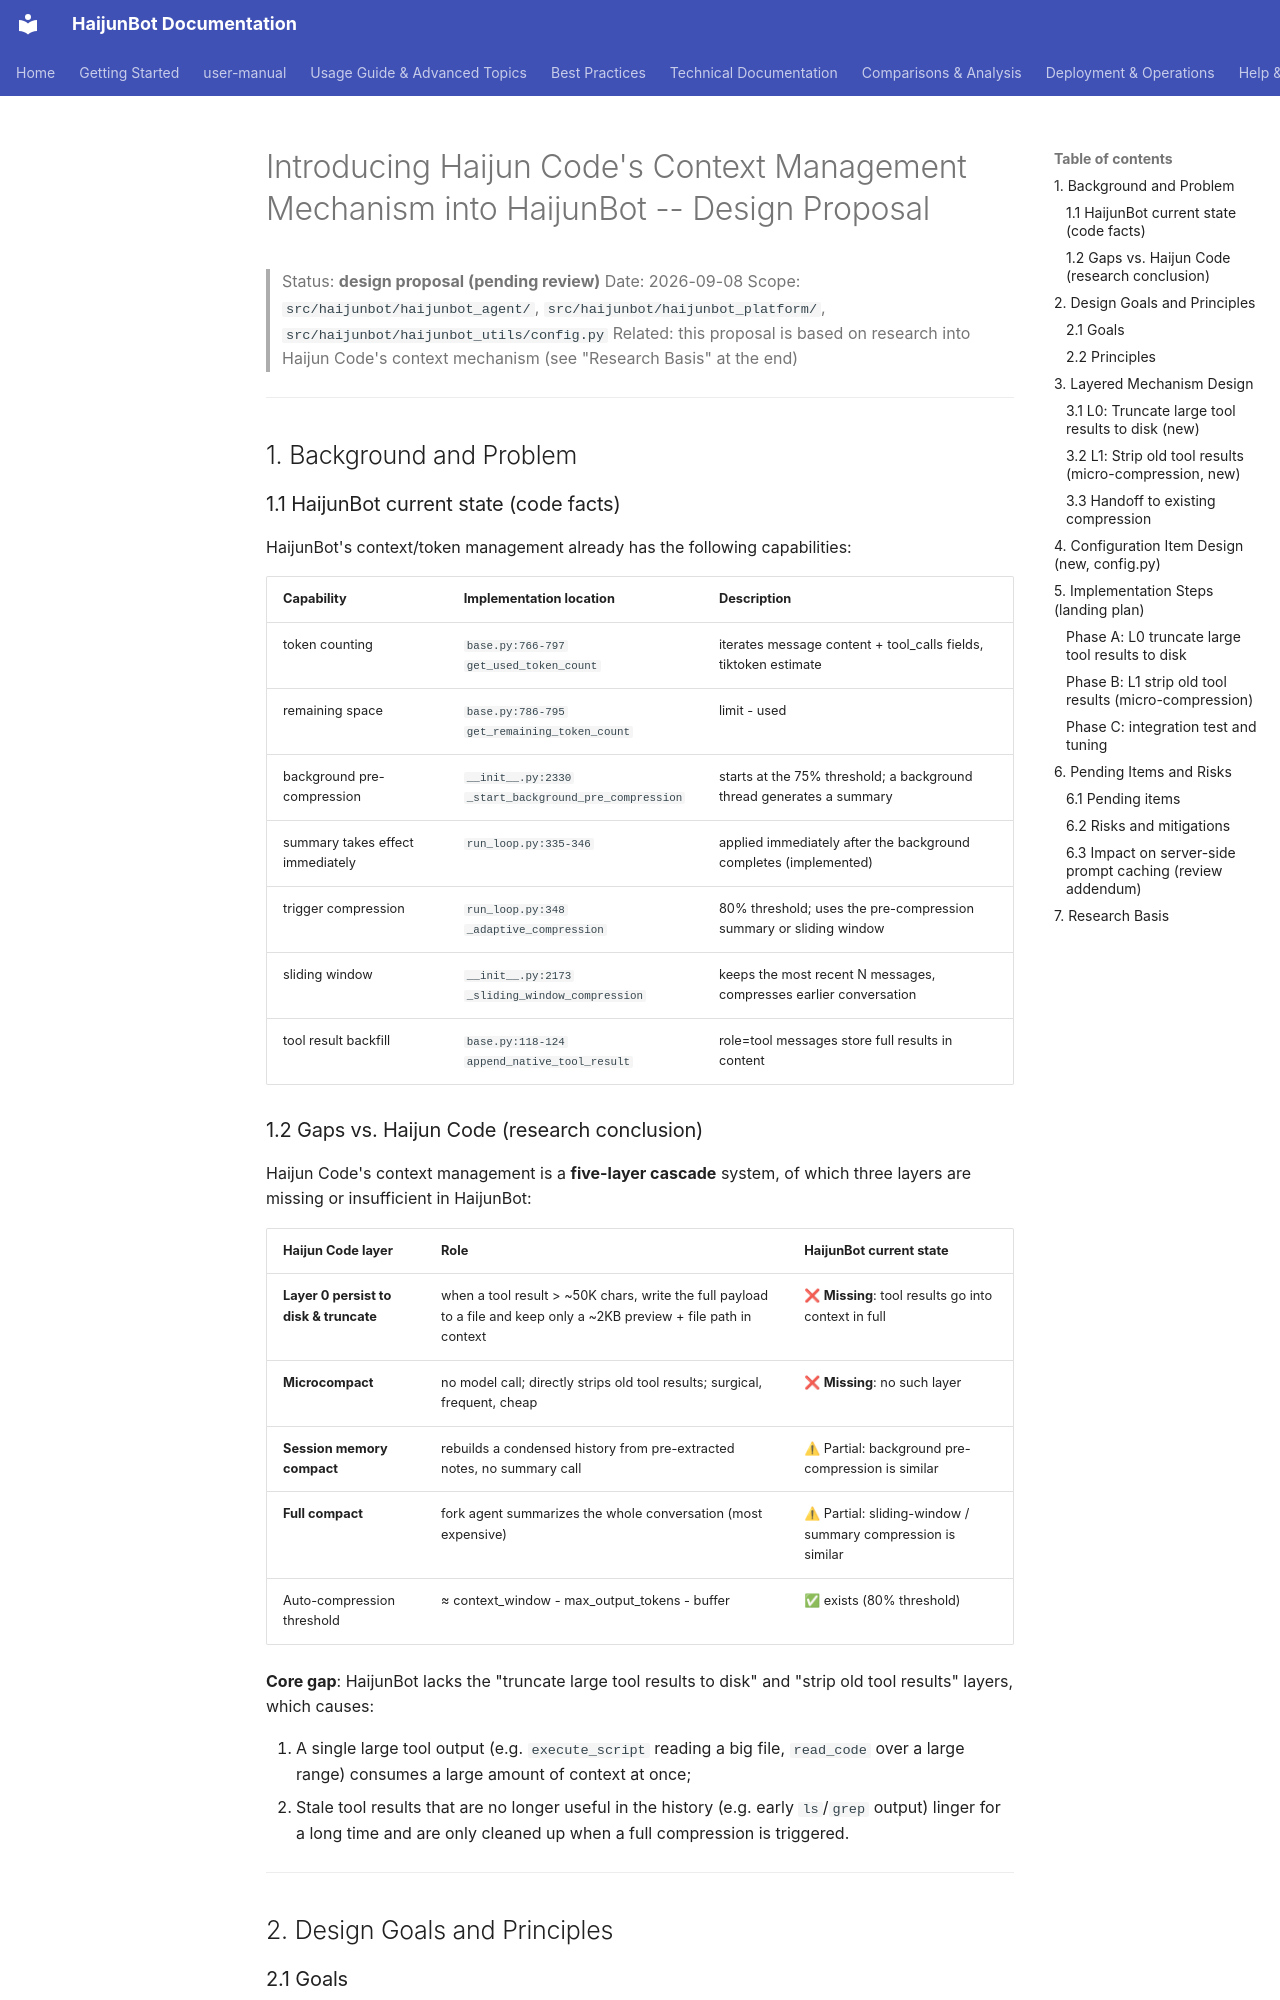

repository: takebox/haijunbot-vinbox · page: design/context-management-haijun-code/index.html · generator: mkdocs

# Introducing Haijun Code's Context Management Mechanism into HaijunBot -- Design Proposal

> Status: **design proposal (pending review)**
> Date: 2026-09-08
> Scope: `src/haijunbot/haijunbot_agent/`, `src/haijunbot/haijunbot_platform/`, `src/haijunbot/haijunbot_utils/config.py`
> Related: this proposal is based on research into Haijun Code's context mechanism (see "Research Basis" at the end)

---

## 1. Background and Problem

### 1.1 HaijunBot current state (code facts)

HaijunBot's context/token management already has the following capabilities:

| Capability                | Implementation location                          | Description                                                  |
| ------------------------- | ------------------------------------------------ | ------------------------------------------------------------ |
| token counting            | `base.py:766-797` `get_used_token_count`         | iterates message content + tool_calls fields, tiktoken estimate |
| remaining space           | `base.py:786-795` `get_remaining_token_count`    | limit - used                                           |
| background pre-compression | `__init__.py:2330` `_start_background_pre_compression` | starts at the 75% threshold; a background thread generates a summary |
| summary takes effect immediately | `run_loop.py:335-346`               | applied immediately after the background completes (implemented) |
| trigger compression       | `run_loop.py:348` `_adaptive_compression`        | 80% threshold; uses the pre-compression summary or sliding window |
| sliding window            | `__init__.py:2173` `_sliding_window_compression` | keeps the most recent N messages, compresses earlier conversation |
| tool result backfill      | `base.py:118-124` `append_native_tool_result`    | role=tool messages store full results in content           |

### 1.2 Gaps vs. Haijun Code (research conclusion)

Haijun Code's context management is a **five-layer cascade** system, of which three layers are missing or insufficient in HaijunBot:

| Haijun Code layer         | Role                                                                  | HaijunBot current state            |
| ------------------------- | --------------------------------------------------------------------- | ------------------------------- |
| **Layer 0 persist to disk & truncate** | when a tool result > ~50K chars, write the full payload to a file and keep only a ~2KB preview + file path in context | ❌ **Missing**: tool results go into context in full |
| **Microcompact**          | no model call; directly strips old tool results; surgical, frequent, cheap | ❌ **Missing**: no such layer   |
| **Session memory compact** | rebuilds a condensed history from pre-extracted notes, no summary call | ⚠ Partial: background pre-compression is similar |
| **Full compact**          | fork agent summarizes the whole conversation (most expensive)         | ⚠ Partial: sliding-window / summary compression is similar |
| Auto-compression threshold | ≈ context_window - max_output_tokens - buffer                         | ✅ exists (80% threshold)       |

**Core gap**: HaijunBot lacks the "truncate large tool results to disk" and "strip old tool results" layers, which causes:

1. A single large tool output (e.g. `execute_script` reading a big file, `read_code` over a large range) consumes a large amount of context at once;
2. Stale tool results that are no longer useful in the history (e.g. early `ls`/`grep` output) linger for a long time and are only cleaned up when a full compression is triggered.

---

## 2. Design Goals and Principles
